The GitHub repository 123675/data contains a labelled image folder "aurora_train" with 5 categories: drapery aurora, hotspot aurora, multiple arcs aurora, radial aurora, single arc aurora. Examples follow, each with its label.

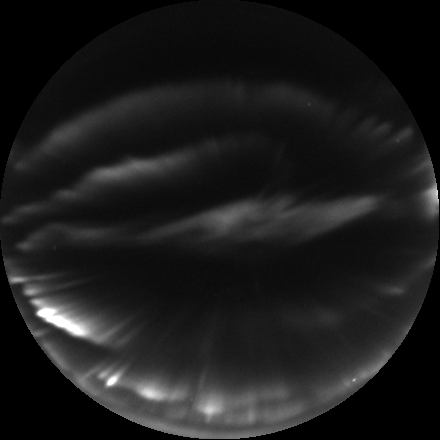
Label: multiple arcs aurora

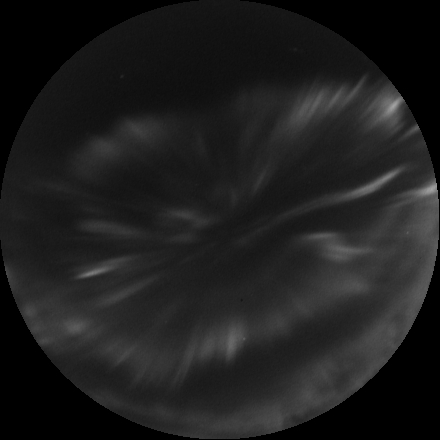
Label: radial aurora

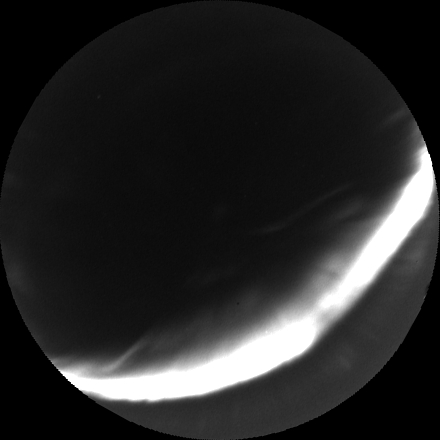
Label: single arc aurora

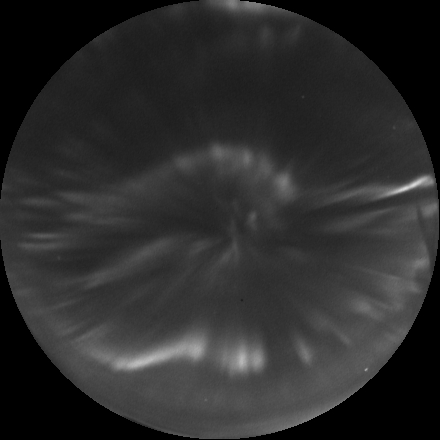
Label: radial aurora

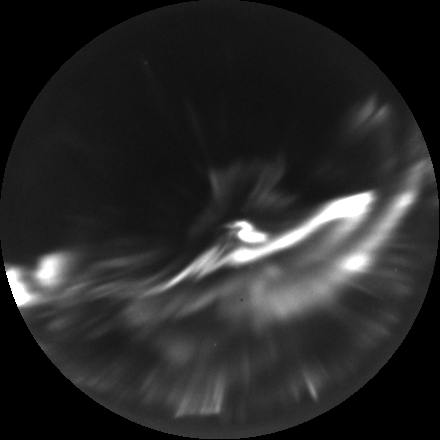
Label: hotspot aurora

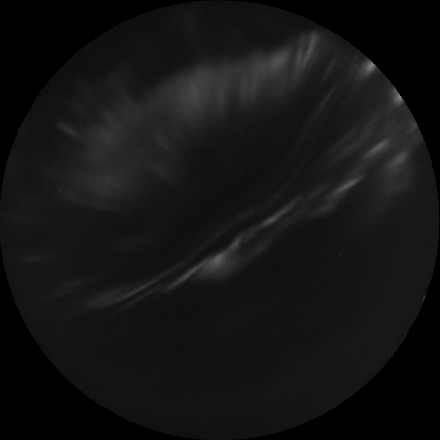
Label: drapery aurora
